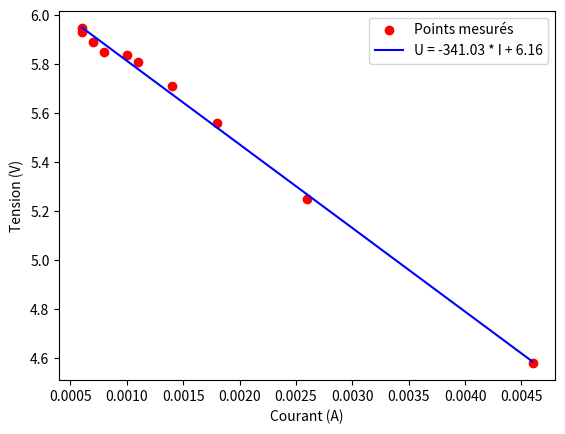

Recreate this plot in Python.
import numpy as np
import matplotlib.pyplot as plt

# Données
resistance = np.array([1, 2, 3, 4, 5, 6, 7, 8, 9, 10])  # Résistance en kΩ
tension = np.array([4.58, 5.25, 5.56, 5.71, 5.81, 5.84, 5.85, 5.89, 5.93, 5.95])  # Tension en V
courant_mA = np.array([4.6, 2.6, 1.8, 1.4, 1.1, 1, 0.8, 0.7, 0.6, 0.6])  # Courant en mA
courant_A = courant_mA / 1000  # Conversion en ampères

# Ajustement linéaire de la droite U = R * I
coefficients = np.polyfit(courant_A, tension, 1)

# Coefficients de la droite
pente = coefficients[0]
ordonnée_origine = coefficients[1]

# Affichage de l'équation de la droite
print(f"L'équation de la droite est : U = {pente:.2f} * I + {ordonnée_origine:.2f}")

# Tracer la droite et les points
plt.scatter(courant_A, tension, color='red', label="Points mesurés")  # Tracer les points
plt.plot(courant_A, pente * courant_A + ordonnée_origine, label=f"U = {pente:.2f} * I + {ordonnée_origine:.2f}", color='blue')  # Tracer la droite
plt.xlabel('Courant (A)')
plt.ylabel('Tension (V)')
plt.legend()
plt.show()